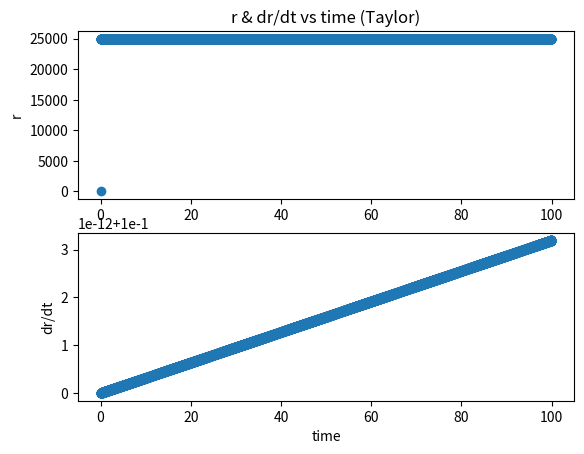

Write the Python code that produced this figure.
import numpy as np, matplotlib as mpl, matplotlib.pyplot as plt, os
# if os.getcwd()[-1] != "HW9":
#     os.chdir("HW9")
"""
I use a first-order Taylor approximation for r dot, and a second-order Taylor approximation for r

rii = r double dot
ri = r dot
ri_0 = intital r dot
r_0 = initial r
"""

def rii(r):
    if r == 0:
        print("r is 0")
        return 0
    centrifugal = l2 / (mu*mu * r**3)
    accel = - (U0*np.exp(-r/r0) / (mu * r) * (1 + 1/r))
    return centrifugal + accel

r0 = 1.
U0 = 1.
mu = 1.
l2 = .5
###
ri_0 = .1
r_0 = .001
###

final_time = 100
dt = 0.01

t = 0

r_array = np.zeros(len(range(int(final_time/dt))))
ri_array = np.zeros(len(range(int(final_time/dt))))
times = np.zeros(len(range(int(final_time/dt))))

times[0] = t
ri_array[0] = ri_0
r_array[0] = r_0
ri = ri_0
for i in range(1, int(final_time/dt)):
    r = r_array[i-1] # current r before adding another one
    r_array[i] = r + dt*ri + .5*dt*dt*rii(r)
    t += dt
    times[i] = t
    
    #update ri with new r
    r = r_array[i]
    ri = ri + dt*rii(r)
    ri_array[i] = ri

fig, (ax1, ax2) = plt.subplots(2, 1)
ax1.plot(times, r_array, 'o')
ax1.set_ylabel('r')
ax1.set_title("r & dr/dt vs time (Taylor)")

ax2.plot(times, ri_array, 'o')
ax2.set_ylabel("dr/dt")

ax2.set_xlabel("time")

#print(ri_array)

plt.savefig("hw9_taylor.pdf")

print("# r array")
print(r_array)
print("#")

print(ri_array)
print("#")
plt.show()

# plt.clf()

# stuff = np.arange(.5,10,.2)
# stuffy = [rii(s) for s in stuff]
# plt.plot(stuff, stuffy)
# plt.show()
